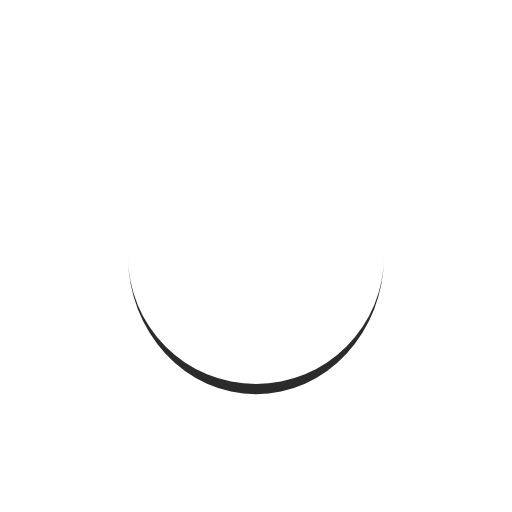
t = 0.00 s
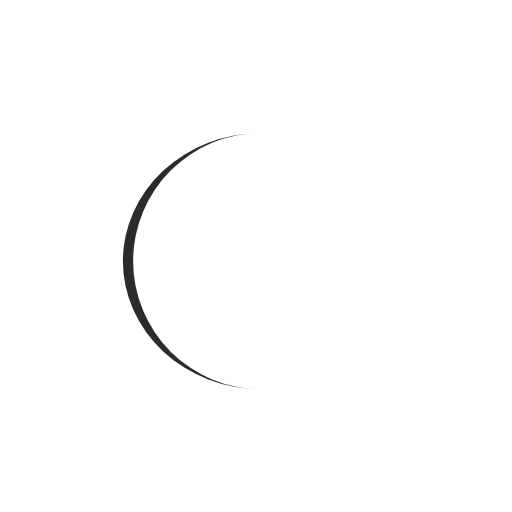
t = 0.25 s
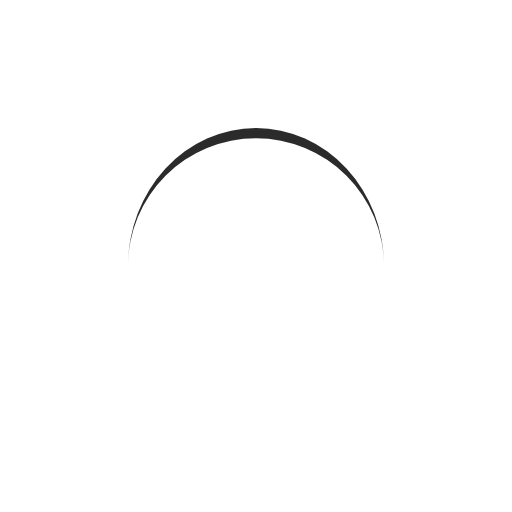
t = 0.50 s
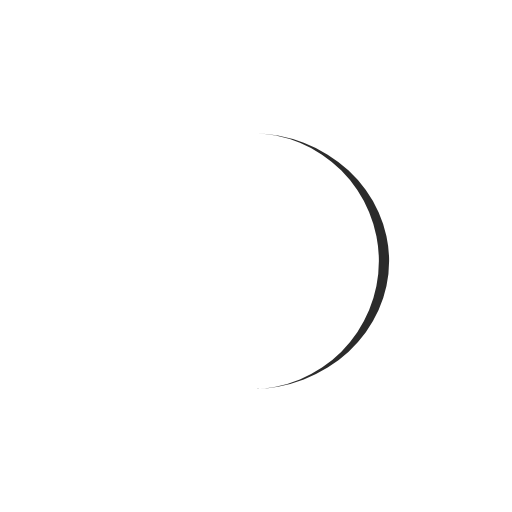
t = 0.75 s

The animated SVG that drew these frames (rendered in a browser with its animation timeline set to each time). Animation: 1 SMIL element (animateTransform=1); one cycle of 1.00 s, repeats indefinitely.

<svg xmlns="http://www.w3.org/2000/svg" viewBox="0 0 100 100" preserveAspectRatio="xMidYMid" width="200" height="200" style="shape-rendering: auto; display: block; background: rgb(255, 255, 255);" xmlns:xlink="http://www.w3.org/1999/xlink"><g><path stroke="none" fill="#2b2b2b" d="M25 50A25 25 0 0 0 75 50A25 27 0 0 1 25 50">
  <animateTransform values="0 50 51;360 50 51" keyTimes="0;1" repeatCount="indefinite" dur="1s" type="rotate" attributeName="transform"></animateTransform>
</path><g></g></g><!-- [ldio] generated by https://loading.io --></svg>